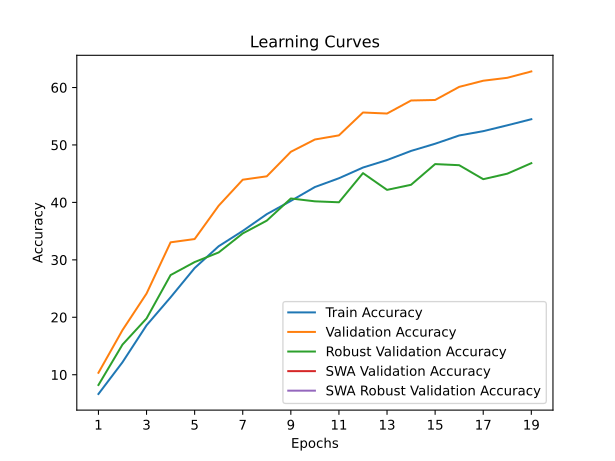

Values plotted in this chart, from the file beside it:
train_accuracy; train_loss; valid_accuracy; valid_loss; valid_accuracy_robust; valid_accuracy_swa; valid_accuracy_robust_swa
6,6483; 4,2427; 10,3400; 4,0324; 8,2138; 10,3400; 8,2138
12,1785; 3,9458; 17,7700; 3,6980; 15,2483; 17,7700; 15,2483
18,6047; 3,6529; 24,1300; 3,4696; 19,7931; 24,1300; 19,7931
23,4789; 3,4372; 33,0500; 3,0759; 27,3517; 33,0500; 27,3517
28,5711; 3,2417; 33,6200; 3,1678; 29,6138; 33,6200; 29,6138
32,3713; 3,0896; 39,4300; 2,9059; 31,2897; 39,4300; 31,2897
35,0374; 2,9855; 43,9500; 2,7218; 34,6000; 43,9500; 34,6000
37,9555; 2,8765; 44,5400; 2,6743; 36,8276; 44,5400; 36,8276
40,2616; 2,8012; 48,8100; 2,5904; 40,6828; 48,8100; 40,6828
42,6757; 2,7138; 50,9500; 2,4760; 40,1862; 50,9500; 40,1862
44,2058; 2,6485; 51,6700; 2,4292; 40,0207; 51,6700; 40,0207
46,0678; 2,5918; 55,6500; 2,3155; 45,0966; 55,6500; 45,0966
47,3739; 2,5494; 55,4700; 2,3080; 42,1793; 55,4700; 42,1793
48,9620; 2,4926; 57,7400; 2,2215; 43,0690; 57,7400; 43,0690
50,2120; 2,4463; 57,8300; 2,2217; 46,6690; 57,8300; 46,6690
51,6481; 2,4031; 60,1100; 2,1675; 46,4759; 60,1100; 46,4759
52,4001; 2,3731; 61,1800; 2,1590; 44,0414; 61,1800; 44,0414
53,4181; 2,3413; 61,6900; 2,0932; 45,0000; 61,6900; 45,0000
54,4802; 2,3001; 62,8000; 2,0642; 46,8276; 62,8000; 46,8276
